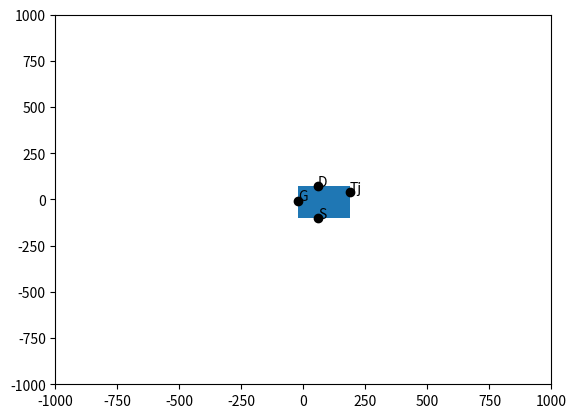

The matplotlib source for this figure:
import matplotlib.pyplot as plt
import matplotlib.patches as patches
SHEET ='''
Version {id}
SHEET{s_id} 880 680
'''
Wire= '''
WIRE {x0} {y0} {x1} {y1} R0
'''
SYMBOL='''
SYMBOL {name} {x} {y} R0
SYMATTR INSTNAME {instname}
'''


class LtSpice_Sch_Component:
    def __init__(self, name: str, width: int, height: int, x0:int, y0:int,inst_name='U1'):
        self.name= name # this is the name from ltspice lib
        self.inst_name = inst_name # this is generic name from PS or user
        self.type = 'res' # type res cap ind cree\\nmos...
        # component rectangular boundary
        self.width= width
        self.height = height 
        # relative location of the component
        self.x0= x0
        self.y0 = y0
        self.left = 0
        self.bottom = 0
        # list of pins
        self.pins_relative_locs = {}
        self.pins_real_locs={}
        
    def update_relative_loc(self,x,y):
        self.x0= x
        self.y0 = y
        
    def add_pin(self,name,x0,y0):
        # add relative pin to component
        self.pins_relative_locs[name] = (x0,y0)
        if x0<self.left:
            self.left= x0 # Relative left location
        if y0<self.bottom: 
            self.bottom = y0 # Relative bottom location
    
    def update_pins_real_locs(self):
        # real locations for connections
        for p in self.pins_relative_locs:
            x0,y0 = self.pins_relative_locs[p]
            x1 = x0+self.x0
            y1 = y0+self.y0
            self.pins_real_locs[self.inst_name+'_'+p] = (x1,y1)

    def add_rect_patch(self,ax):
        p = patches.Rectangle((self.x0+self.left,self.y0+self.bottom),self.width,self.height, fill = True)
        ax.add_patch(p)
        for p in self.pins_relative_locs:
            x0,y0 = self.pins_relative_locs[p]
            ax.text(self.x0+x0,self.y0+y0,p)
            ax.scatter(self.x0+x0,self.y0+y0,c= 'black',zorder=1)
            print(x0,y0,p)

class LTSpice_Schematic:
    def __init__(self, s_w = 1000, s_h = 1000): # default sheet's width and height
        self.schem_width = s_w
        self.schem_height = s_h
        self.wires = {} # dict for wires 'wire_name':[(x0,y0),(x1,y1)]
        self.components = {} # dict of componets
        self.schem_output = '' # str
        self.version = 4 # check version on ltspice
        self.sheet= 1 # default, unless we decide to do multiple sheets for muliple layer ?
    def add_comp(self,inst_name,obj):
        obj.inst_name = inst_name
        obj.update_pins_real_locs()
        if inst_name in self.components:
            print("Some components having similar name, double check your component naming")
            input("Press any key to continue")
        self.components[inst_name] = obj
        
    def add_wire(self,name,pt0,pt1):
        self.wires[name] = [pt0,pt1]

    def draw_schem(self):
        self.schem_output+=SHEET.format(id=self.version,s_id = 1)
        for comp in self.components:
            comp_obj = self.components[comp]
            new_symb =SYMBOL.format(name = comp_obj.name, x=comp_obj.x0, y = comp_obj.y0, instname=comp_obj.inst_name)
            self.schem_output+=new_symb
        for wire in self.wires:
            W_points = self.wires[wire]
            pt0 = W_points[0]
            pt1 = W_points[1]
            new_wire = Wire.format(x0=pt0[0],y0=pt0[1],x1=pt1[0],y1=pt1[1])
            self.schem_output+=new_wire
        print(self.schem_output)   
# Some components
def CREE_NMOS():
    nmos_comp = LtSpice_Sch_Component(name='CREE\\nmos_die',width=208,height=176,x0=10,y0=10)
    nmos_comp.add_pin('D',48,64)
    nmos_comp.add_pin('S',48,-112)
    nmos_comp.add_pin('G',-32,-16)
    nmos_comp.add_pin('Tj',176,32)
    return nmos_comp

class LtSpice_layout_to_schematic():
    # Get a cornerstitch api object along with loop_models objects to form the schematic
    # Some simple syntax
    # Sheet size: SHEET [ID] [Width] [Height]
    # Connect a wire: WIRE X0 Y0 X1 Y1
    # Make a flag: Flag X0 Y0
    # Add a symbol:
    # SYMBOL [Ltspice Symbol ID] x0 y0 R0
    # SYMATTR InstName [Instant Name]
    def __init__(self,E_API = None):
        print("Succesfully Connected the API")
        
        self.E_API = E_API
        self.schem = LTSpice_Schematic()
        self.schem_comp_dict ={}
        self.schem_flag_dict = {}
    def set_up_comp_locations(self):
        # get per_layer_components
        comps = self.E_API.e_comps
        for comp in comps: # need to determine device type later 
            print (comp.spice_type,comp.inst_name)
            if comp.spice_type =='MOSFET':
                mos_obj =  CREE_NMOS()
                for sheet in comp.sheet:
                    print(sheet.net)
                    net_id = self.E_API.comp_net_id[sheet.net]
                    schem_flag_dict
                    if 'Drain' in sheet.net:
                        x0 = int(sheet.rect.left/1000)
                        y0 = int(sheet.rect.bottom/1000)
                        mos_obj.update_relative_loc(x0,y0)
                        
                        self.schem_comp_dict[comp.inst_name] =mos_obj
        
        self.schem.add_comp(comp.inst_name,mos_obj)
        self.schem.draw_schem()
    
    
    
def test_Ltspice_schematic():
    schem = LTSpice_Schematic()
    # Define a component
    nmos_comp = LtSpice_Sch_Component(name='CREE\\nmos_die',width=208,height=176,x0=10,y0=10)
    nmos_comp.add_pin('D',48,64)
    nmos_comp.add_pin('S',48,-112)
    nmos_comp.add_pin('G',-32,-16)
    nmos_comp.add_pin('Tj',176,32)
    
    
    schem.add_comp('U1',nmos_comp)
    schem.draw_schem()
    fig, ax = plt.subplots()
    nmos_comp.add_rect_patch(ax)
    ax.set_xlim([-1000, 1000])
    ax.set_ylim([-1000, 1000])
    
    plt.show()
    
if __name__ == "__main__":
    test_Ltspice_schematic()